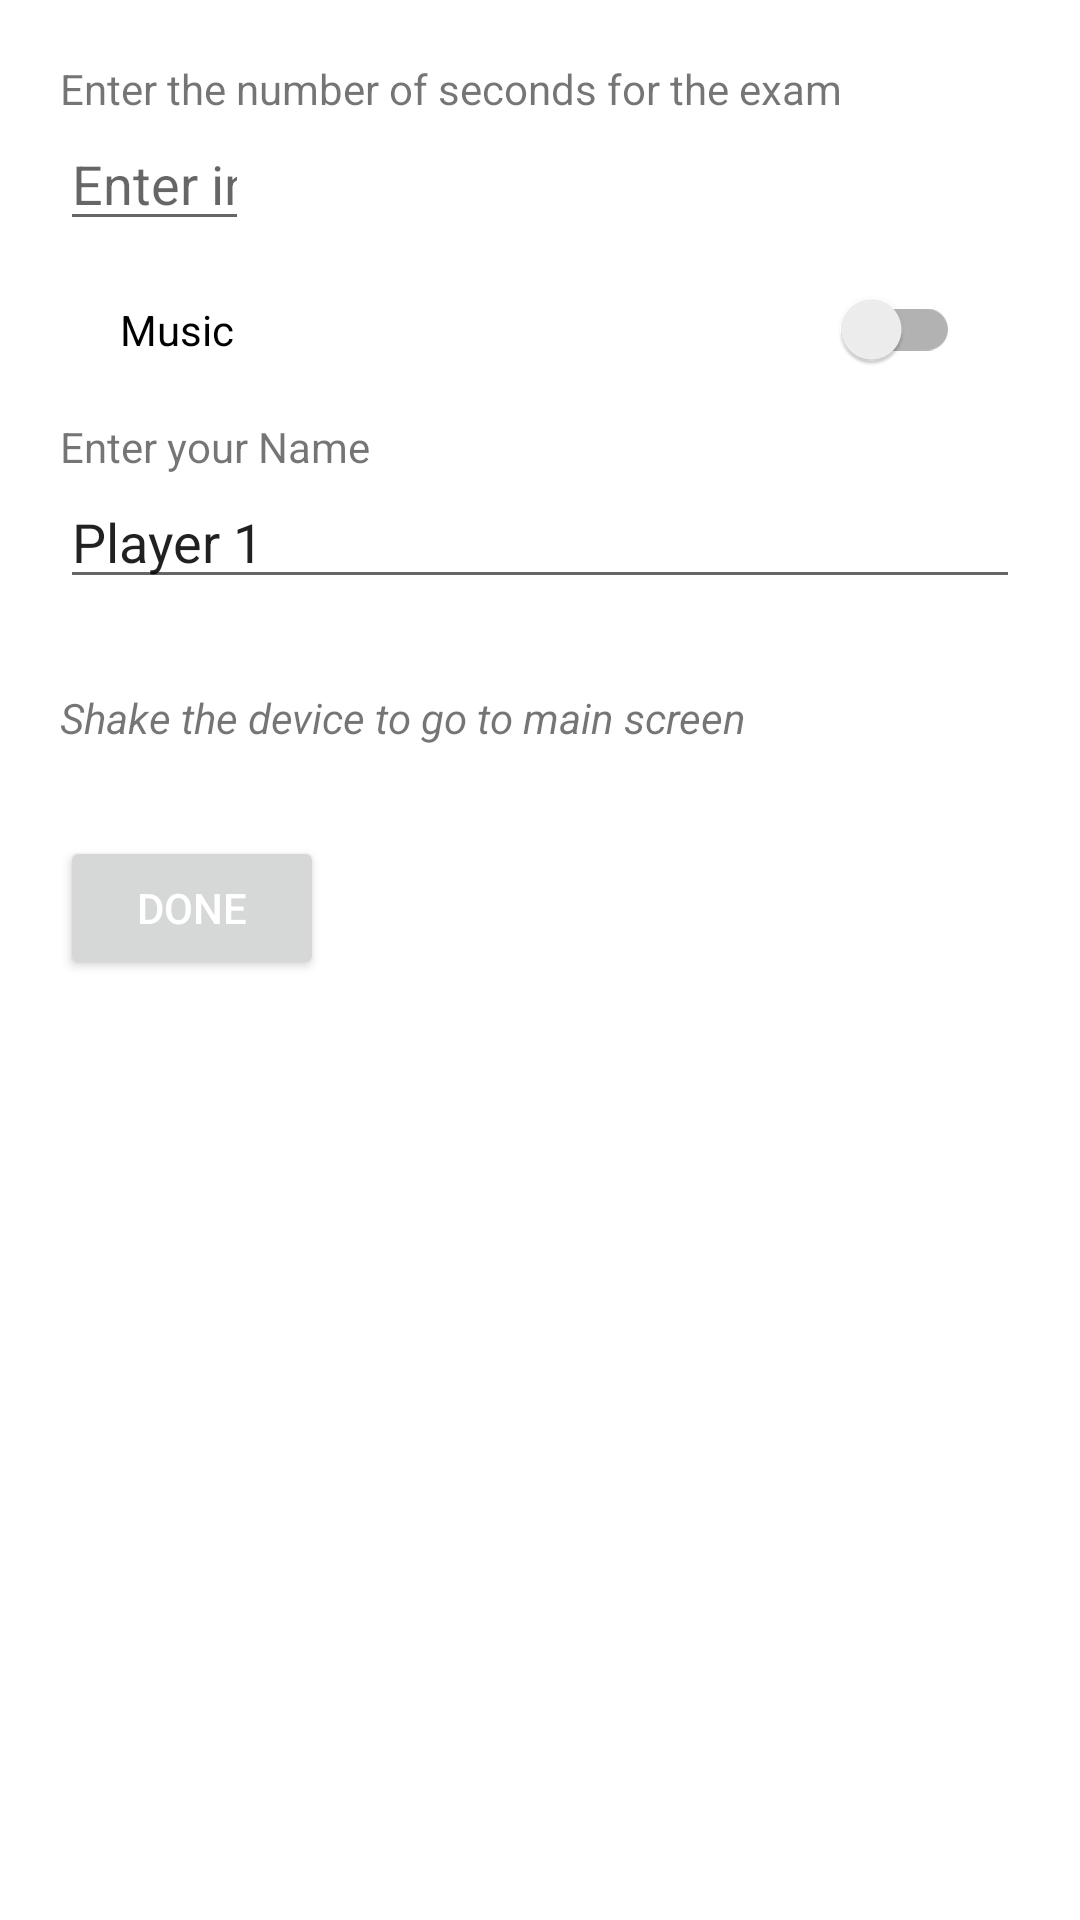

Reconstruct the res/layout file that produces this screen, plus the resources it refers to.
<!-- AndroidManifest.xml: application theme Theme.EduGame -->
<!-- res/layout/activity_settings.xml -->
<?xml version="1.0" encoding="utf-8"?>
<androidx.constraintlayout.widget.ConstraintLayout xmlns:android="http://schemas.android.com/apk/res/android"
    xmlns:tools="http://schemas.android.com/tools"
    android:layout_width="match_parent"
    android:layout_height="match_parent"
    tools:context=".SettingsActivity">

    <LinearLayout
        android:layout_width="match_parent"
        android:layout_height="match_parent"
        android:orientation="vertical"
        android:padding="20dp">

        <TextView
            android:id="@+id/textView"
            android:layout_width="match_parent"
            android:layout_height="wrap_content"
            android:text="@string/sec_description" />

        <EditText
            android:id="@+id/seconds_textbox"
            android:layout_width="wrap_content"
            android:layout_height="wrap_content"
            android:autofillHints="@string/_00_20"
            android:ems="3"
            android:hint="@string/enter_in_seconds"
            android:inputType="number" />

        <androidx.appcompat.widget.SwitchCompat
            android:layout_width="match_parent"
            android:layout_height="wrap_content"
            android:id="@+id/switch_music"
            android:padding="20dp"
            android:text="@string/music"
            android:textOff="@string/no"
            android:textOn="@string/yes" />

        <TextView
            android:id="@+id/player_name_txt"
            android:layout_width="match_parent"
            android:layout_height="wrap_content"
            android:text="@string/enter_your_name" />

        <EditText
            android:id="@+id/player_name"
            android:layout_width="match_parent"
            android:layout_height="wrap_content"
            android:autofillHints="@string/enter_your_name"
            android:hint="@string/enter_in_seconds"
            android:inputType="number"
            android:text="@string/player_1" />

        <TextView
            android:id="@+id/textMotion"
            android:layout_width="match_parent"
            android:layout_height="wrap_content"
            android:paddingTop="30dp"
            android:paddingBottom="30dp"
            android:text="@string/shake_the_device_to_go_main_screen"
            android:textStyle="italic" />

        <Button
            android:layout_width="wrap_content"
            android:layout_height="wrap_content"
            android:onClick="done"
            android:padding="10dp"
            android:text="@string/done"
            android:textColor="@color/white" />

    </LinearLayout>

</androidx.constraintlayout.widget.ConstraintLayout>
<!-- resources referenced by this layout -->
<resources>
  <color name="white">#FFFFFF</color>
  <string name="_00_20">00:20</string>
  <string name="done">Done</string>
  <string name="enter_in_seconds">Enter in seconds</string>
  <string name="enter_your_name">Enter your Name</string>
  <string name="music">Music</string>
  <string name="no">NO</string>
  <string name="player_1">Player 1</string>
  <string name="sec_description">Enter the number of seconds for the exam</string>
  <string name="shake_the_device_to_go_main_screen">Shake the device to go to main screen</string>
  <string name="yes">YES</string>
  <style name="Theme.EduGame" parent="Theme.MaterialComponents.DayNight.DarkActionBar">
          
          <item name="colorPrimary">@color/colorPrimary</item>
          <item name="colorPrimaryVariant">@color/colorPrimaryDark</item>
          <item name="colorOnPrimary">@color/colorBackground</item>
          
          <item name="colorSecondary">@color/colorSecondary</item>
          <item name="colorSecondaryVariant">@color/secondaryVariant</item>
          <item name="colorOnSecondary">@color/black</item>
          
          <item name="android:statusBarColor" tools:targetApi="l">?attr/colorPrimaryVariant</item>
          
      </style>
  <color name="colorPrimary">#B16B02</color>
  <color name="colorPrimaryDark">#4d2e00</color>
  <color name="colorBackground">#BCAAA4</color>
  <color name="colorSecondary">#cccccc</color>
  <color name="secondaryVariant">#FFEB3B</color>
  <color name="black">#000910</color>
</resources>
